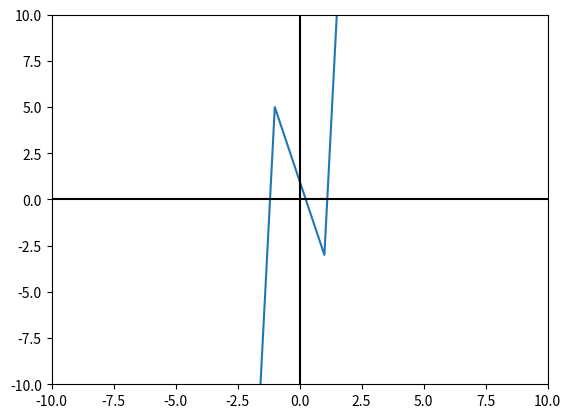

Generate this figure with matplotlib:
from matplotlib import pyplot
# Función
def f(x):
    return x**5 -5*x +1

# Valores del eje X que toma el gráfico.
x = range(-5, 5)
# Graficar funcion.
pyplot.plot(x, [f(i) for i in x])

# Establecer el color de los ejes.
pyplot.axhline(0, color="black")
pyplot.axvline(0, color="black")
# Limitar los valores de los ejes.
pyplot.xlim(-10, 10)
pyplot.ylim(-10, 10)
# Guardar gráfico como imágen PNG.
pyplot.savefig("output.png")
# Mostrarlo.
pyplot.show()

